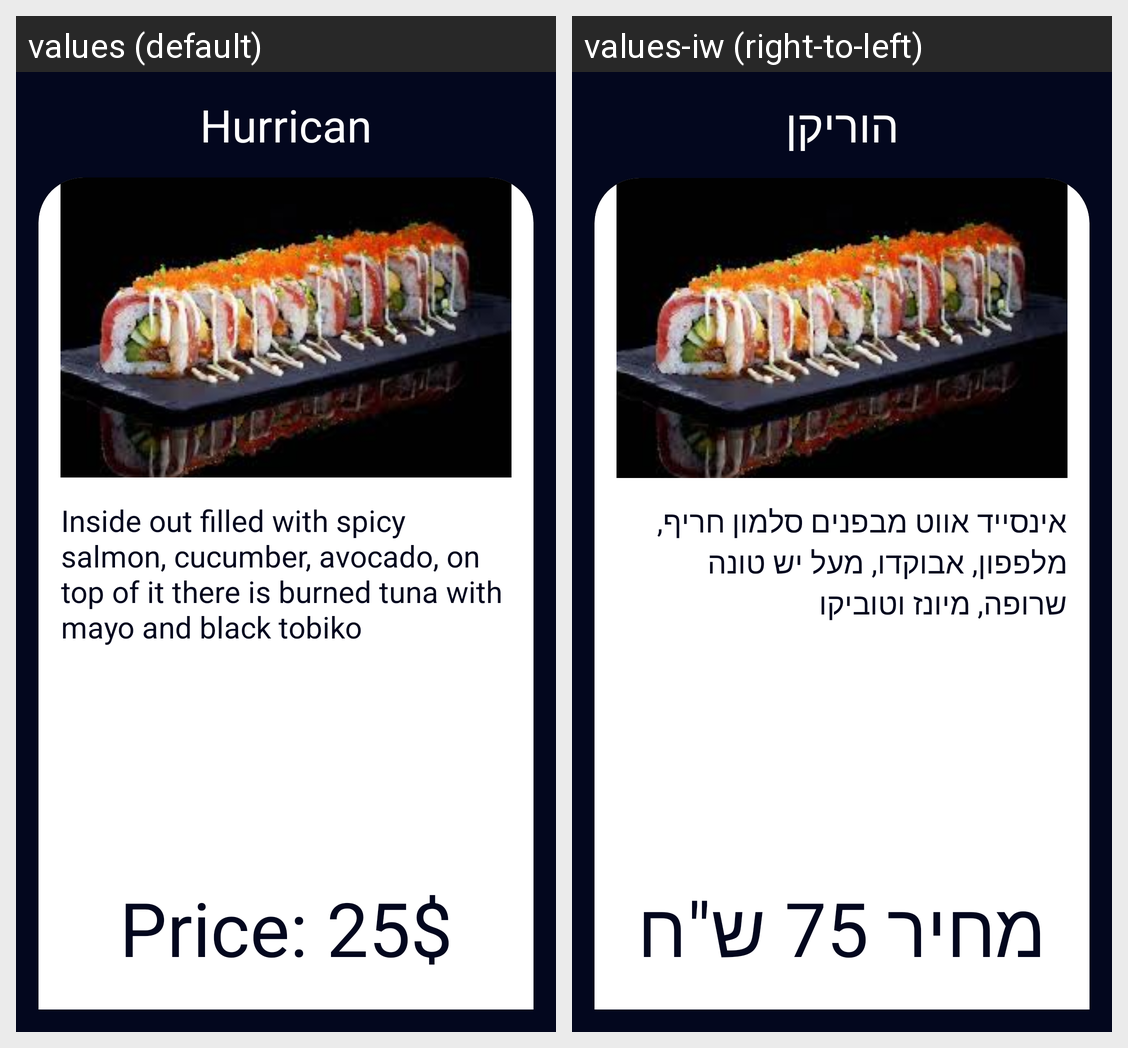

Here is an Android app screen in its default locale and in the app's own translations. Write out the translated-string differences for the strings that appear on this screen.
Android screen res/layout/hurrican_dialog.xml rendered under 2 locales, left to right: values (default), values-iw (right-to-left). Device: Nexus 5 (rendered at 1080×1920; each locale shown at half size, 540×960, under a caption strip naming it); theme Theme.KotlinProject1.
Strings drawn on this screen, with the default value and each locale's value (text and hints the layout hard-codes, and strings that could not be matched under every locale, appear in the picture but are not listed):

hurrican
  values: Hurrican
  values-iw: הוריקן

hurrican_description
  values: Inside out filled with spicy salmon, cucumber, avocado, on top of it there is burned tuna with mayo and black tobiko
  values-iw: אינסייד אווט מבפנים סלמון חריף, מלפפון, אבוקדו, מעל יש טונה שרופה, מיונז וטוביקו

price_25
  values: Price: 25$
  values-iw: מחיר 75 ש"ח
